Run: headless pygame with SDL's dummy video driver; simulated clock (each Clock.tick advances the game by its frame time, no real sleeping); random seed 0; keys injected as events and as key.get_pressed() state; no mouse input.
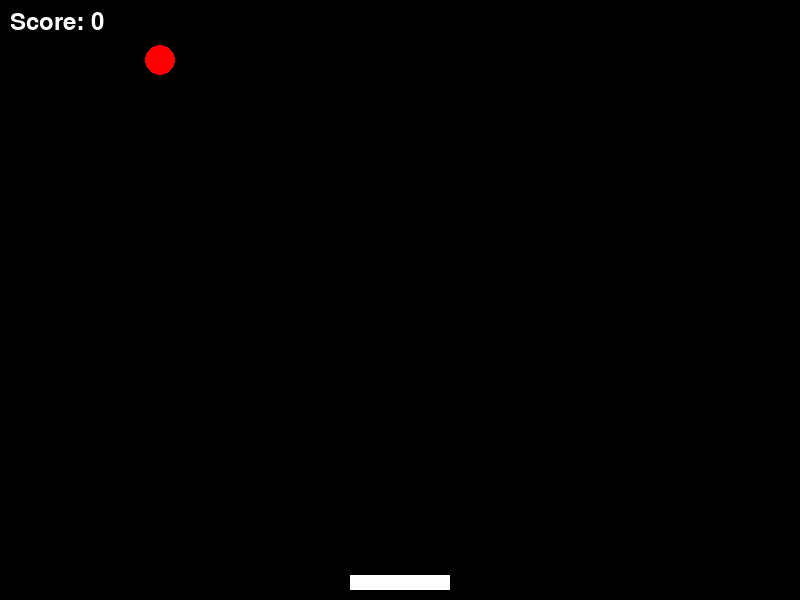
Frame 1 of 3 · flips 1–60 · no input
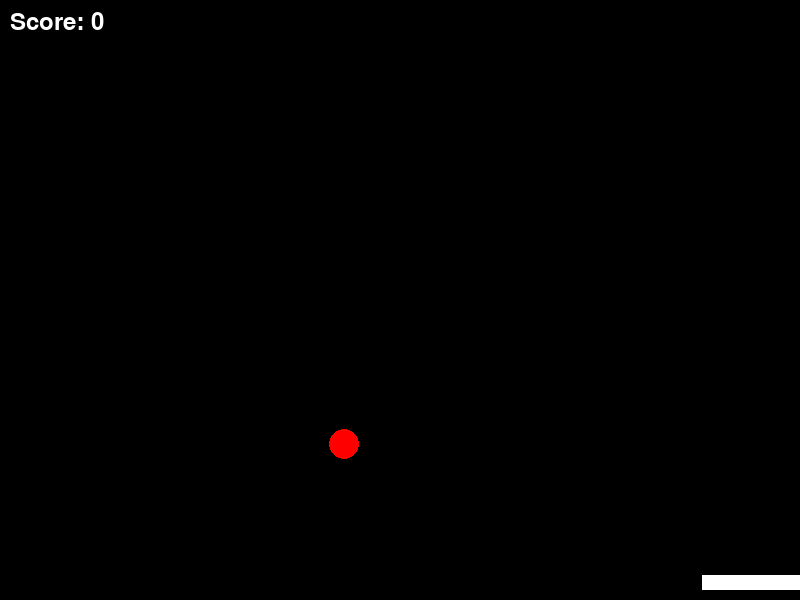
Frame 2 of 3 · flips 61–180 · tapped SPACE, RETURN · held RIGHT (→), D
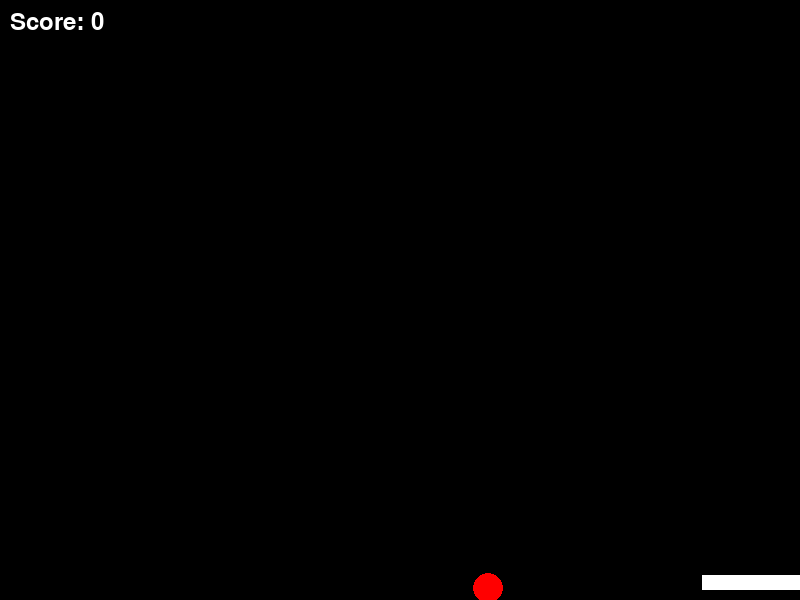
Frame 3 of 3 · flips 181–300 · held DOWN (↓), S (game ended)

The pygame program that drew these frames:

import pygame
import random

# Initialisation de pygame
pygame.init()

# Dimensions de l'ecran
WIDTH, HEIGHT = 800, 600
screen = pygame.display.set_mode((WIDTH, HEIGHT))
pygame.display.set_caption("Balle Rebondsissante")

# Couleurs
WHITE = (255, 255, 255)
BLACK = (0, 0, 0)
RED = (255, 0, 0)

# Parametres du jeu
FPS = 60
ball_radius = 15
paddle_width = 100
paddle_height = 15

# Definir les positions initiales de la balle et de la raquette
ball_x = WIDTH // 2
ball_y = HEIGHT // 2
ball_dx = random.choice([4, -4])
ball_dy = -4

paddle_x = WIDTH // 2 - paddle_width // 2
paddle_y = HEIGHT - paddle_height - 10

# Score
score = 0

# Police pour le score
font = pygame.font.SysFont(None, 36)

# Fonction pour afficher le score
def draw_score():
    score_text = font.render(f"Score: {score}", True, WHITE)
    screen.blit(score_text, (10, 10))

# Fonction principale du jeu
def game():
    global ball_x, ball_y, ball_dx, ball_dy, paddle_x, score

    clock = pygame.time.Clock()

    running = True
    while running:
        screen.fill(BLACK)

        # Gestion des evenements
        for event in pygame.event.get():
            if event.type == pygame.QUIT:
                running = False

        # Controler la raquette avec les touches flechees
        keys = pygame.key.get_pressed()
        if keys[pygame.K_LEFT] and paddle_x > 0:
            paddle_x -= 8
        if keys[pygame.K_RIGHT] and paddle_x < WIDTH - paddle_width:
            paddle_x += 8

        # Deplacer la balle
        ball_x += ball_dx
        ball_y += ball_dy

        # Collision avec les bords
        if ball_x - ball_radius < 0 or ball_x + ball_radius > WIDTH:
            ball_dx = -ball_dx

        if ball_y - ball_radius < 0:
            ball_dy = -ball_dy

        # Collision avec la raquette
        if (paddle_x < ball_x < paddle_x + paddle_width) and (paddle_y < ball_y + ball_radius < paddle_y + paddle_height):
            ball_dy = -ball_dy
            score += 1  # Augmenter le score

        # Si la balle touche le bas de l'e'cran, fin du jeu
        if ball_y + ball_radius > HEIGHT:
            print(f"Game Over! Votre score final est {score}")
            running = False

        # Dessiner la balle
        pygame.draw.circle(screen, RED, (ball_x, ball_y), ball_radius)

        # Dessiner la raquette
        pygame.draw.rect(screen, WHITE, (paddle_x, paddle_y, paddle_width, paddle_height))

        # Afficher le score
        draw_score()

        # Mettre a jour l'ecran
        pygame.display.flip()

        # Controler la vitesse du jeu
        clock.tick(FPS)

    pygame.quit()

# Lancer le jeu
game()
